Run: headless pygame with SDL's dummy video driver; simulated clock (each Clock.tick advances the game by its frame time, no real sleeping); random seed 0; keys injected as events and as key.get_pressed() state; no mouse input.
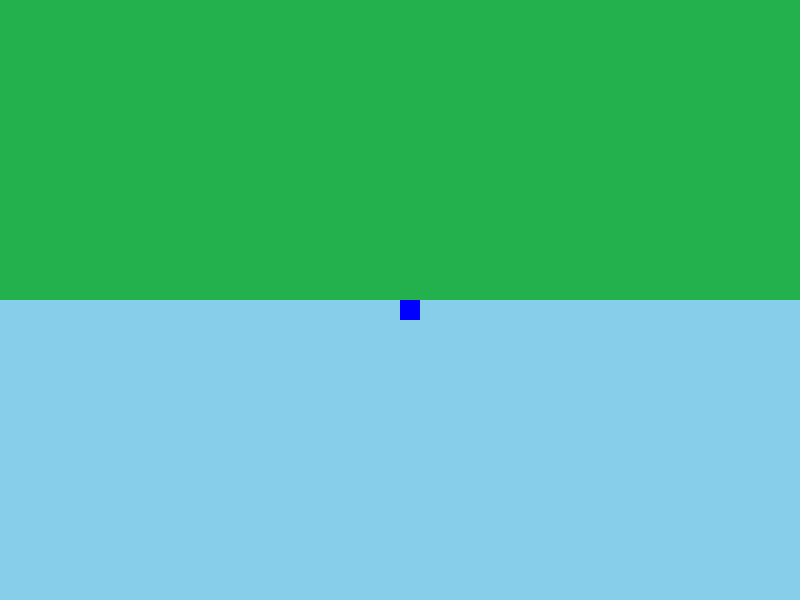
Frame 1 of 4 · flips 1–60 · no input
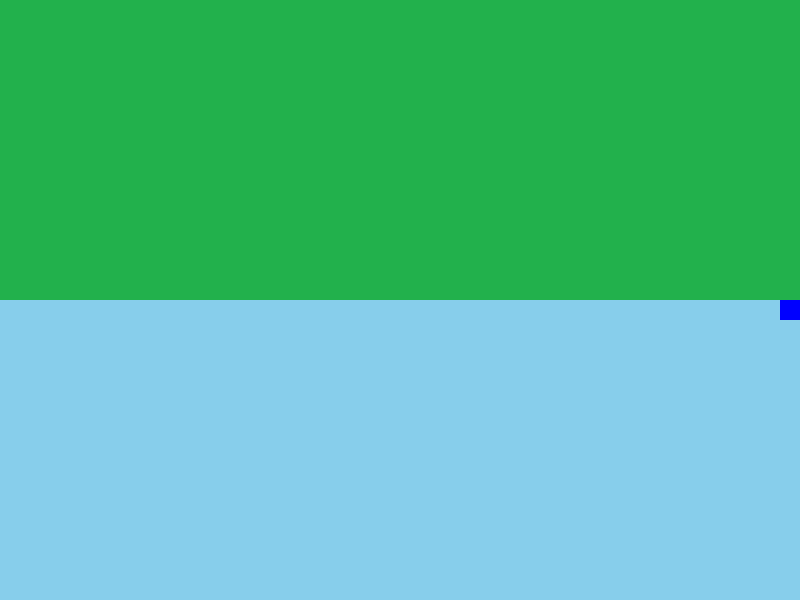
Frame 2 of 4 · flips 61–180 · tapped SPACE, RETURN · held RIGHT (→), D
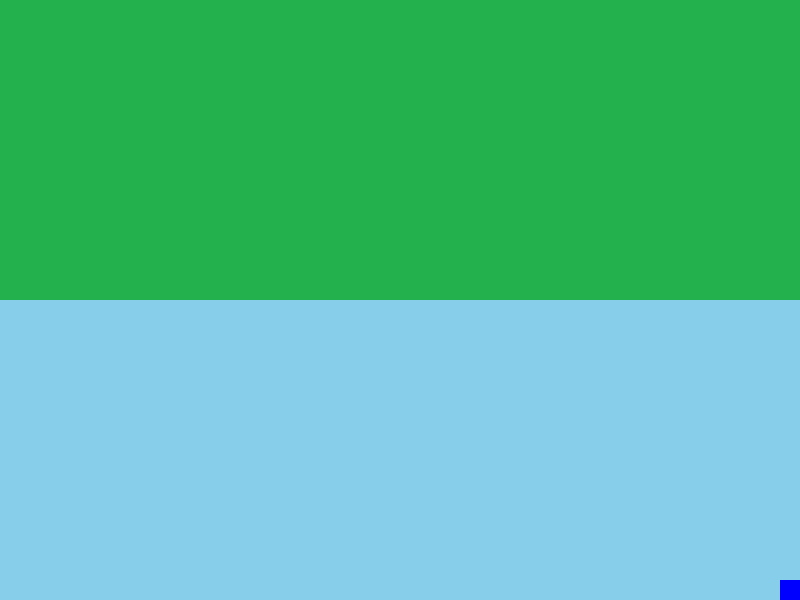
Frame 3 of 4 · flips 181–300 · held DOWN (↓), S
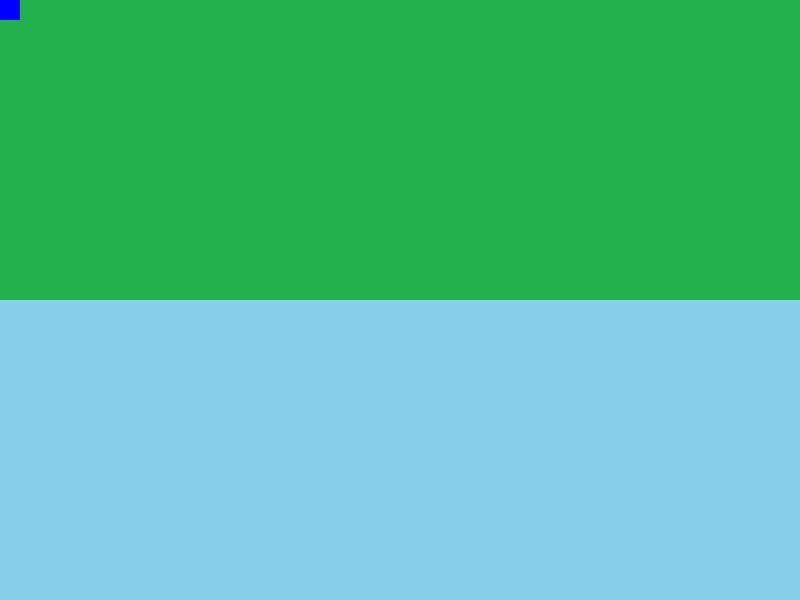
Frame 4 of 4 · flips 301–420 · held LEFT (←), A, UP (↑), W

The pygame program that drew these frames:

import pygame
import random

# Initialize Pygame
pygame.init()

# Screen settings
width, height = 800, 600
screen = pygame.display.set_mode((width, height))
pygame.display.set_caption("Basic Minecraft")

# Colors
GRASS = (34, 177, 76)
SKY = (135, 206, 235)
PLAYER_COLOR = (0, 0, 255)

# Grid settings
block_size = 20
cols = width // block_size
rows = height // block_size

# Simple terrain generation
terrain = [[1 if row < rows // 2 else 0 for col in range(cols)] for row in range(rows)]

# Player settings
player_x, player_y = cols // 2, rows // 2

def draw_world():
    for row in range(rows):
        for col in range(cols):
            color = GRASS if terrain[row][col] else SKY
            pygame.draw.rect(screen, color, (col * block_size, row * block_size, block_size, block_size))

def draw_player(x, y):
    pygame.draw.rect(screen, PLAYER_COLOR, (x * block_size, y * block_size, block_size, block_size))

# Main loop
running = True
while running:
    for event in pygame.event.get():
        if event.type == pygame.QUIT:
            running = False

    keys = pygame.key.get_pressed()
    if keys[pygame.K_LEFT] and player_x > 0:
        player_x -= 1
    if keys[pygame.K_RIGHT] and player_x < cols - 1:
        player_x += 1
    if keys[pygame.K_UP] and player_y > 0:
        player_y -= 1
    if keys[pygame.K_DOWN] and player_y < rows - 1:
        player_y += 1

    screen.fill(SKY)
    draw_world()
    draw_player(player_x, player_y)
    pygame.display.flip()

pygame.quit()
